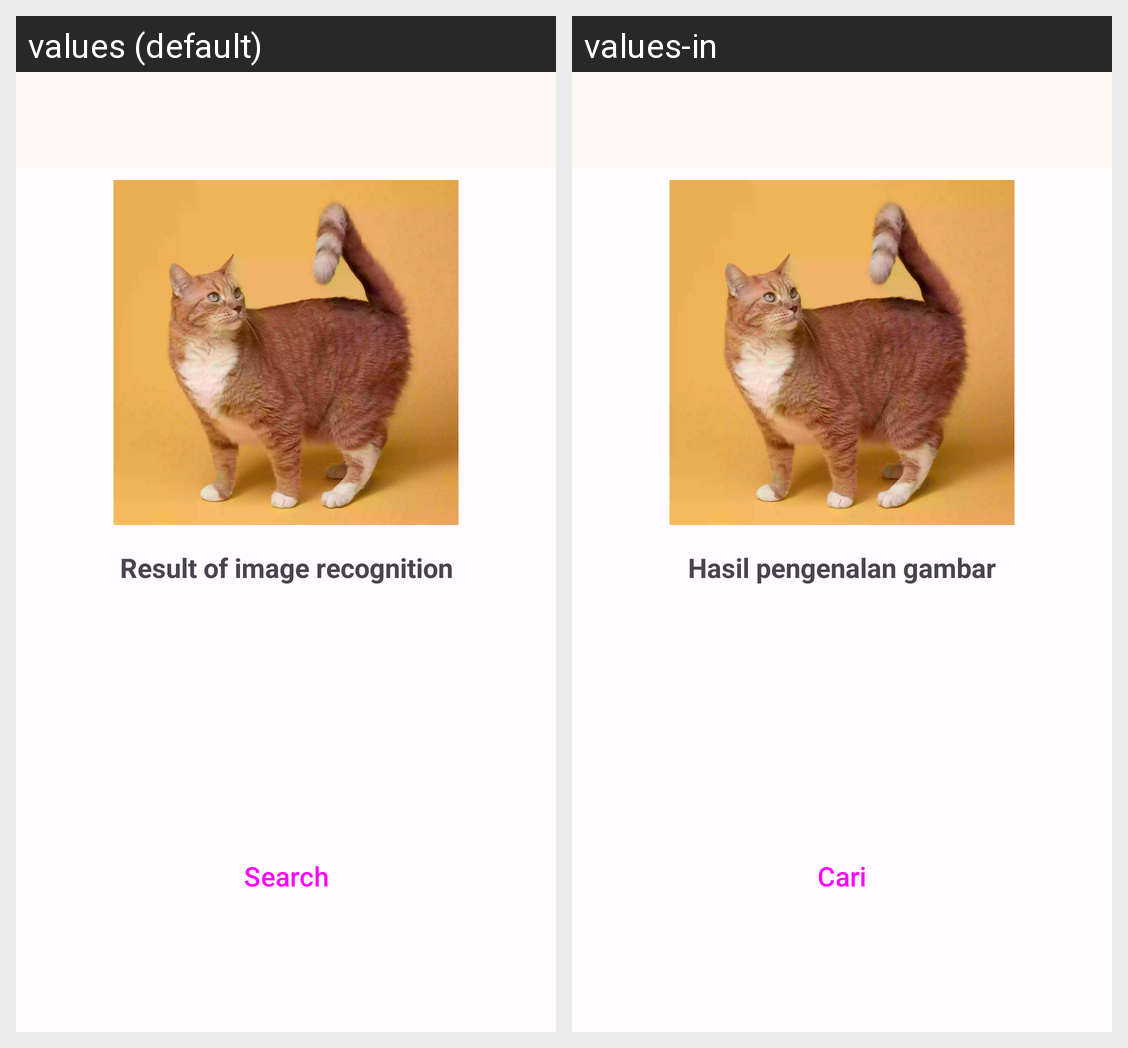

Strings drawn on this Android screen and how each of the app's shown locales translates them:
Android screen res/layout/activity_search_by_image.xml rendered under 2 locales, left to right: values (default), values-in. Device: Nexus 5 (rendered at 1080×1920; each locale shown at half size, 540×960, under a caption strip naming it); theme Theme.Heiwan.
Strings drawn on this screen, with the default value and each locale's value (text and hints the layout hard-codes, and strings that could not be matched under every locale, appear in the picture but are not listed):

result_of_image_recognition
  values: Result of image recognition
  values-in: Hasil pengenalan gambar

btn_text_search
  values: Search
  values-in: Cari
